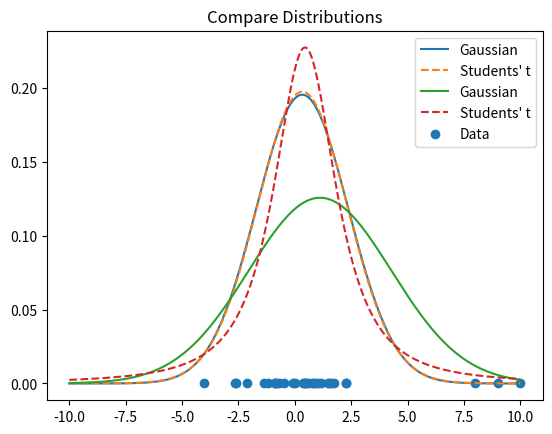

This figure's Python source:
import numpy as np
# from math import gamma
import matplotlib.pyplot as plt
from scipy.special import gamma
from scipy import stats
import numpy as np
from scipy.optimize import minimize
import matplotlib.pyplot as plt
from scipy.stats import beta

data = np.random.normal(0,2,size=30)
def gaussian(params):
    mean = params[0]
    sd = params[1]
    # Calculate negative log likelihood
    nll = -np.sum(stats.norm.logpdf(data, loc=mean, scale=sd))
    return nll


initParams = [1, 1]

results = minimize(gaussian, initParams, method='L-BFGS-B')
print(results.x)

def student(params):
    mean = params[0]
    sd = params[1]
    df = params[2]
    # Calculate negative log likelihood
    nll = -np.sum(stats.t.logpdf(data, df=df, loc=mean, scale=sd))
    return nll


initParams = [1, 1, 1]

results = minimize(student, initParams, method='L-BFGS-B')
print(results.x)

from scipy.stats import norm, t
x = np.arange (-10, 10, 0.01)
y = norm.pdf(x,0.32852566,2.0401025)
plt.plot(x,y, label="Gaussian")
y = t.pdf(x, loc=0.32932744, scale=2.01161381, df=70.2)
plt.plot(x,y, '--', label="Students' t")
plt.title("Compare Distributions")
plt.legend()
plt.show()

data = np.append(data,8)
data = np.append(data,9)
data = np.append(data,10)

def gaussian(params):
    mean = params[0]
    sd = params[1]
    # Calculate negative log likelihood
    nll = -np.sum(stats.norm.logpdf(data, loc=mean, scale=sd))
    return nll


initParams = [1, 1]

results = minimize(gaussian, initParams, method='L-BFGS-B')
print(results.x)

def student(params):
    mean = params[0]
    sd = params[1]
    df = params[2]
    # Calculate negative log likelihood
    nll = -np.sum(stats.t.logpdf(data, df=df, loc=mean, scale=sd))
    return nll


initParams = [1, 1, 1]

results = minimize(student, initParams, method='L-BFGS-B')
print(results.x)

from scipy.stats import norm, t
x = np.arange (-10, 10, 0.01)
y = norm.pdf(x,1.11684099, 3.17154201)
plt.plot(x,y, label="Gaussian")
y = t.pdf(x, loc=0.44950388, scale=1.52333538, df=1.70111095)
plt.plot(x,y, '--', label="Students' t")
plt.scatter(data,np.zeros(len(data)), label="Data")
plt.title("Compare Distributions")
plt.legend()
plt.show()
